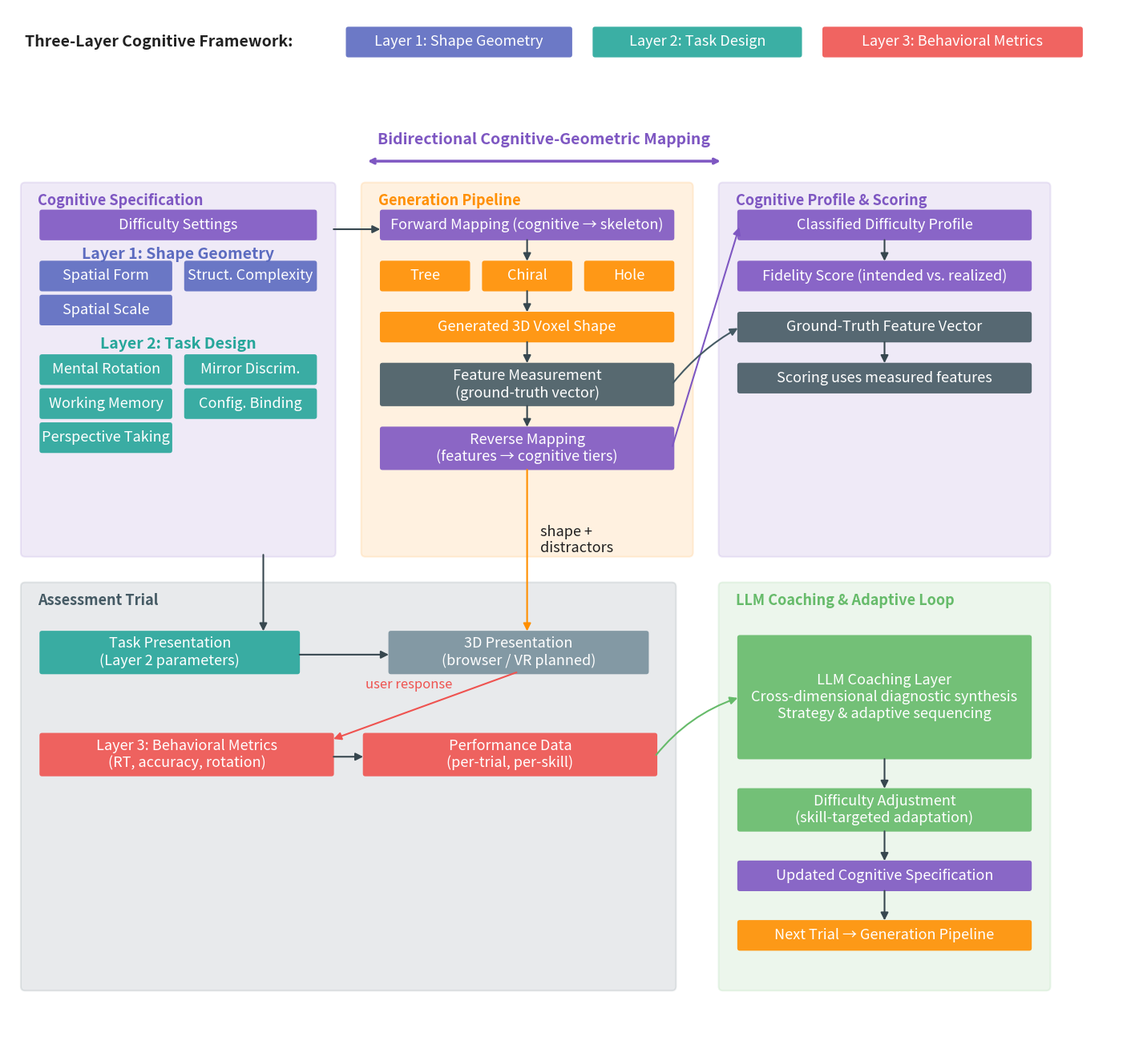

Source code (Python): (Note: this script raises an exception after producing the figure.)
"""
Architecture Diagram for Paper — MindFold 3D

Copyright (c) 2026 Scott N. Hwang, Parviz Safadel. All rights reserved.

Generates a publication-quality architecture diagram showing the three-layer
cognitive framework and the bidirectional mapping pipeline.

Usage:
    python architecture_diagram.py
"""

import os

import matplotlib.pyplot as plt
from matplotlib.patches import FancyBboxPatch, FancyArrowPatch

# Colors
C_LAYER1 = "#5C6BC0"   # indigo
C_LAYER2 = "#26A69A"   # teal
C_LAYER3 = "#EF5350"   # red
C_GEN = "#FF8F00"      # amber
C_MAP = "#7E57C2"      # purple
C_LLM = "#66BB6A"      # green
C_ARROW = "#37474F"
C_TEXT = "#212121"

# Layout constants
BOX_FS = 13             # uniform font size in all boxes
BOX_H = 0.030           # single-line box height
BOX_H2 = 0.045          # two-line box height
BOX_PAD = "round,pad=0.003"  # minimal internal padding


def rbox(ax, x, y, w, h, text, color, text_color="white", alpha=0.9):
    """Draw a rounded rectangle with centered text."""
    ax.add_patch(FancyBboxPatch(
        (x, y), w, h, boxstyle=BOX_PAD,
        facecolor=color, edgecolor="none", alpha=alpha, zorder=2,
    ))
    ax.text(x + w / 2, y + h / 2, text,
            ha="center", va="center",
            fontsize=BOX_FS, color=text_color, zorder=3)


def arr(ax, x1, y1, x2, y2, color=C_ARROW, lw=1.5, cs="arc3,rad=0"):
    """Draw an arrow."""
    ax.add_patch(FancyArrowPatch(
        (x1, y1), (x2, y2), arrowstyle="-|>", color=color,
        lw=lw, connectionstyle=cs, zorder=4, mutation_scale=14,
    ))


def sbg(ax, x, y, w, h, label, color):
    """Draw a section background with label."""
    ax.add_patch(FancyBboxPatch(
        (x, y), w, h, boxstyle="round,pad=0.005",
        facecolor=color, edgecolor=color, alpha=0.12, lw=1.5, zorder=0,
    ))
    ax.text(x + 0.015, y + h - 0.008, label,
            fontsize=BOX_FS, fontweight="bold", color=color,
            va="top", ha="left", zorder=1)


def main():
    fig, ax = plt.subplots(1, 1, figsize=(15, 13))
    ax.set_xlim(0, 1.32)
    ax.set_ylim(0, 1.20)
    ax.set_aspect("equal")
    ax.axis("off")
    fig.patch.set_facecolor("white")

    # Three-Layer Cognitive Framework key
    ax.text(0.02, 1.16, "Three-Layer Cognitive Framework:",
            ha="left", va="center", fontsize=14, fontweight="bold",
            color=C_TEXT)
    rbox(ax, 0.40, 1.145, 0.26, 0.030,
         "Layer 1: Shape Geometry", C_LAYER1)
    rbox(ax, 0.69, 1.145, 0.24, 0.030,
         "Layer 2: Task Design", C_LAYER2)
    rbox(ax, 0.96, 1.145, 0.30, 0.030,
         "Layer 3: Behavioral Metrics", C_LAYER3)

    # Bidirectional mapping label
    ax.annotate("", xy=(0.42, 1.02), xytext=(0.84, 1.02),
                arrowprops=dict(arrowstyle="<->", color=C_MAP, lw=2.5))
    ax.text(0.63, 1.04, "Bidirectional Cognitive-Geometric Mapping",
            ha="center", fontsize=14, fontweight="bold", color=C_MAP)

    # =========================================================
    # LEFT: Cognitive Specification
    # =========================================================
    sbg(ax, 0.02, 0.56, 0.36, 0.43, "Cognitive Specification", C_MAP)

    rbox(ax, 0.04, 0.93, 0.32, BOX_H, "Difficulty Settings", C_MAP)

    # Layer 1
    rbox(ax, 0.04, 0.87, 0.15, BOX_H, "Spatial Form", C_LAYER1)
    rbox(ax, 0.21, 0.87, 0.15, BOX_H, "Struct. Complexity", C_LAYER1)
    rbox(ax, 0.04, 0.83, 0.15, BOX_H, "Spatial Scale", C_LAYER1)
    ax.text(0.20, 0.905, "Layer 1: Shape Geometry",
            fontsize=BOX_FS + 1, fontweight="bold",
            color=C_LAYER1, ha="center", zorder=5)

    # Layer 2
    rbox(ax, 0.04, 0.76, 0.15, BOX_H, "Mental Rotation", C_LAYER2)
    rbox(ax, 0.21, 0.76, 0.15, BOX_H, "Mirror Discrim.", C_LAYER2)
    rbox(ax, 0.04, 0.72, 0.15, BOX_H, "Working Memory", C_LAYER2)
    rbox(ax, 0.21, 0.72, 0.15, BOX_H, "Config. Binding", C_LAYER2)
    rbox(ax, 0.04, 0.68, 0.15, BOX_H, "Perspective Taking", C_LAYER2)
    ax.text(0.20, 0.80, "Layer 2: Task Design",
            fontsize=BOX_FS + 1, fontweight="bold",
            color=C_LAYER2, ha="center", zorder=5)

    # =========================================================
    # CENTER: Generation Pipeline
    # =========================================================
    sbg(ax, 0.42, 0.56, 0.38, 0.43, "Generation Pipeline", C_GEN)

    rbox(ax, 0.44, 0.93, 0.34, BOX_H,
         "Forward Mapping (cognitive → skeleton)", C_MAP)

    rbox(ax, 0.44, 0.87, 0.10, BOX_H, "Tree", C_GEN)
    rbox(ax, 0.56, 0.87, 0.10, BOX_H, "Chiral", C_GEN)
    rbox(ax, 0.68, 0.87, 0.10, BOX_H, "Hole", C_GEN)

    rbox(ax, 0.44, 0.81, 0.34, BOX_H,
         "Generated 3D Voxel Shape", C_GEN)

    rbox(ax, 0.44, 0.735, 0.34, BOX_H2,
         "Feature Measurement\n(ground-truth vector)", "#455A64")

    rbox(ax, 0.44, 0.66, 0.34, BOX_H2,
         "Reverse Mapping\n(features → cognitive tiers)", C_MAP)

    # Arrows in pipeline (snap to box edges with uniform 0.03 gaps)
    arr(ax, 0.61, 0.93, 0.61, 0.90)
    arr(ax, 0.61, 0.87, 0.61, 0.84)
    arr(ax, 0.61, 0.81, 0.61, 0.78)
    arr(ax, 0.61, 0.735, 0.61, 0.705)

    # Spec → forward mapping
    arr(ax, 0.38, 0.94, 0.44, 0.94)

    # =========================================================
    # RIGHT: Cognitive Profile & Scoring
    # =========================================================
    sbg(ax, 0.84, 0.56, 0.38, 0.43, "Cognitive Profile & Scoring", C_MAP)

    rbox(ax, 0.86, 0.93, 0.34, BOX_H, "Classified Difficulty Profile", C_MAP)
    rbox(ax, 0.86, 0.87, 0.34, BOX_H, "Fidelity Score (intended vs. realized)", "#7E57C2")
    rbox(ax, 0.86, 0.81, 0.34, BOX_H, "Ground-Truth Feature Vector", "#455A64")
    rbox(ax, 0.86, 0.75, 0.34, BOX_H, "Scoring uses measured features", "#455A64")

    # Reverse map → Profile (center-y of Profile = 0.945)
    arr(ax, 0.78, 0.6825, 0.86, 0.945, color=C_MAP, lw=1.5)
    # Profile → Fidelity
    arr(ax, 1.03, 0.93, 1.03, 0.90)
    # Measurement → Ground-Truth (center-y of Ground-Truth = 0.825)
    arr(ax, 0.78, 0.7575, 0.86, 0.825, color="#455A64", lw=1.5, cs="arc3,rad=-0.1")
    # Ground-Truth → Scoring
    arr(ax, 1.03, 0.81, 1.03, 0.78)

    # =========================================================
    # BOTTOM LEFT: Assessment Trial
    # =========================================================
    sbg(ax, 0.02, 0.05, 0.76, 0.47, "Assessment Trial", "#455A64")

    rbox(ax, 0.04, 0.42, 0.30, BOX_H2,
         "Task Presentation\n(Layer 2 parameters)", C_LAYER2)
    rbox(ax, 0.45, 0.42, 0.30, BOX_H2,
         "3D Presentation\n(browser / VR planned)", "#78909C")

    rbox(ax, 0.04, 0.30, 0.34, BOX_H2,
         "Layer 3: Behavioral Metrics\n(RT, accuracy, rotation)", C_LAYER3)
    rbox(ax, 0.42, 0.30, 0.34, BOX_H2,
         "Performance Data\n(per-trial, per-skill)", C_LAYER3)

    # Pipeline → 3D Presentation (shape + distractors generated together)
    arr(ax, 0.61, 0.66, 0.61, 0.465, color=C_GEN, lw=1.5)
    ax.text(0.625, 0.56, "shape +\ndistractors", fontsize=BOX_FS,
            color=C_TEXT)

    # Layer 2 (top section) → Task Presentation
    # x=0.30 placed past the section title to avoid obscuring "Trial".
    arr(ax, 0.30, 0.56, 0.30, 0.465)
    # Task Presentation → 3D Presentation
    arr(ax, 0.34, 0.44, 0.45, 0.44)
    # 3D Presentation → Layer 3 Metrics (straight diagonal, user response).
    arr(ax, 0.60, 0.42, 0.38, 0.34,
        color=C_LAYER3, lw=1.5)
    ax.text(0.42, 0.40, "user response", fontsize=BOX_FS - 1,
            color=C_LAYER3, ha="left", style="italic")
    # Layer 3 → Performance Data
    arr(ax, 0.38, 0.32, 0.42, 0.32)

    # =========================================================
    # BOTTOM RIGHT: LLM Coaching & Adaptive Loop
    # =========================================================
    sbg(ax, 0.84, 0.05, 0.38, 0.47, "LLM Coaching & Adaptive Loop", C_LLM)

    rbox(ax, 0.86, 0.32, 0.34, 0.14,
         "LLM Coaching Layer\n"
         "Cross-dimensional diagnostic synthesis\n"
         "Strategy & adaptive sequencing",
         C_LLM)
    rbox(ax, 0.86, 0.235, 0.34, BOX_H2,
         "Difficulty Adjustment\n(skill-targeted adaptation)", C_LLM)
    rbox(ax, 0.86, 0.165, 0.34, BOX_H,
         "Updated Cognitive Specification", C_MAP)
    rbox(ax, 0.86, 0.095, 0.34, BOX_H,
         "Next Trial → Generation Pipeline", C_GEN)

    # Performance Data → LLM Coaching
    arr(ax, 0.76, 0.32, 0.86, 0.39,
        color=C_LLM, lw=1.5, cs="arc3,rad=-0.15")
    # LLM Coaching → Difficulty Adjustment
    arr(ax, 1.03, 0.32, 1.03, 0.28)
    # Difficulty Adjustment → Updated Spec
    arr(ax, 1.03, 0.235, 1.03, 0.195)
    # Updated Spec → Next Trial
    arr(ax, 1.03, 0.165, 1.03, 0.125)

    plt.subplots_adjust(left=0.01, right=0.99, top=0.99, bottom=0.01)

    # Save publication-quality outputs before displaying.
    # PDF is vector (infinite resolution); the PNG is 600 DPI for journals
    # that require raster.
    out_dir = os.path.join(os.path.dirname(__file__), "docs", "figures")
    os.makedirs(out_dir, exist_ok=True)
    pdf_path = os.path.join(out_dir, "Figure_1_System_Architecture.pdf")
    png_path = os.path.join(out_dir, "Figure_1_System_Architecture.png")
    fig.savefig(pdf_path, bbox_inches="tight", pad_inches=0.02)
    fig.savefig(png_path, dpi=600, bbox_inches="tight", pad_inches=0.02)
    print(f"Saved {pdf_path}")
    print(f"Saved {png_path}")

    print("Displaying architecture diagram. Close window when done.")
    plt.show()


if __name__ == "__main__":
    main()
